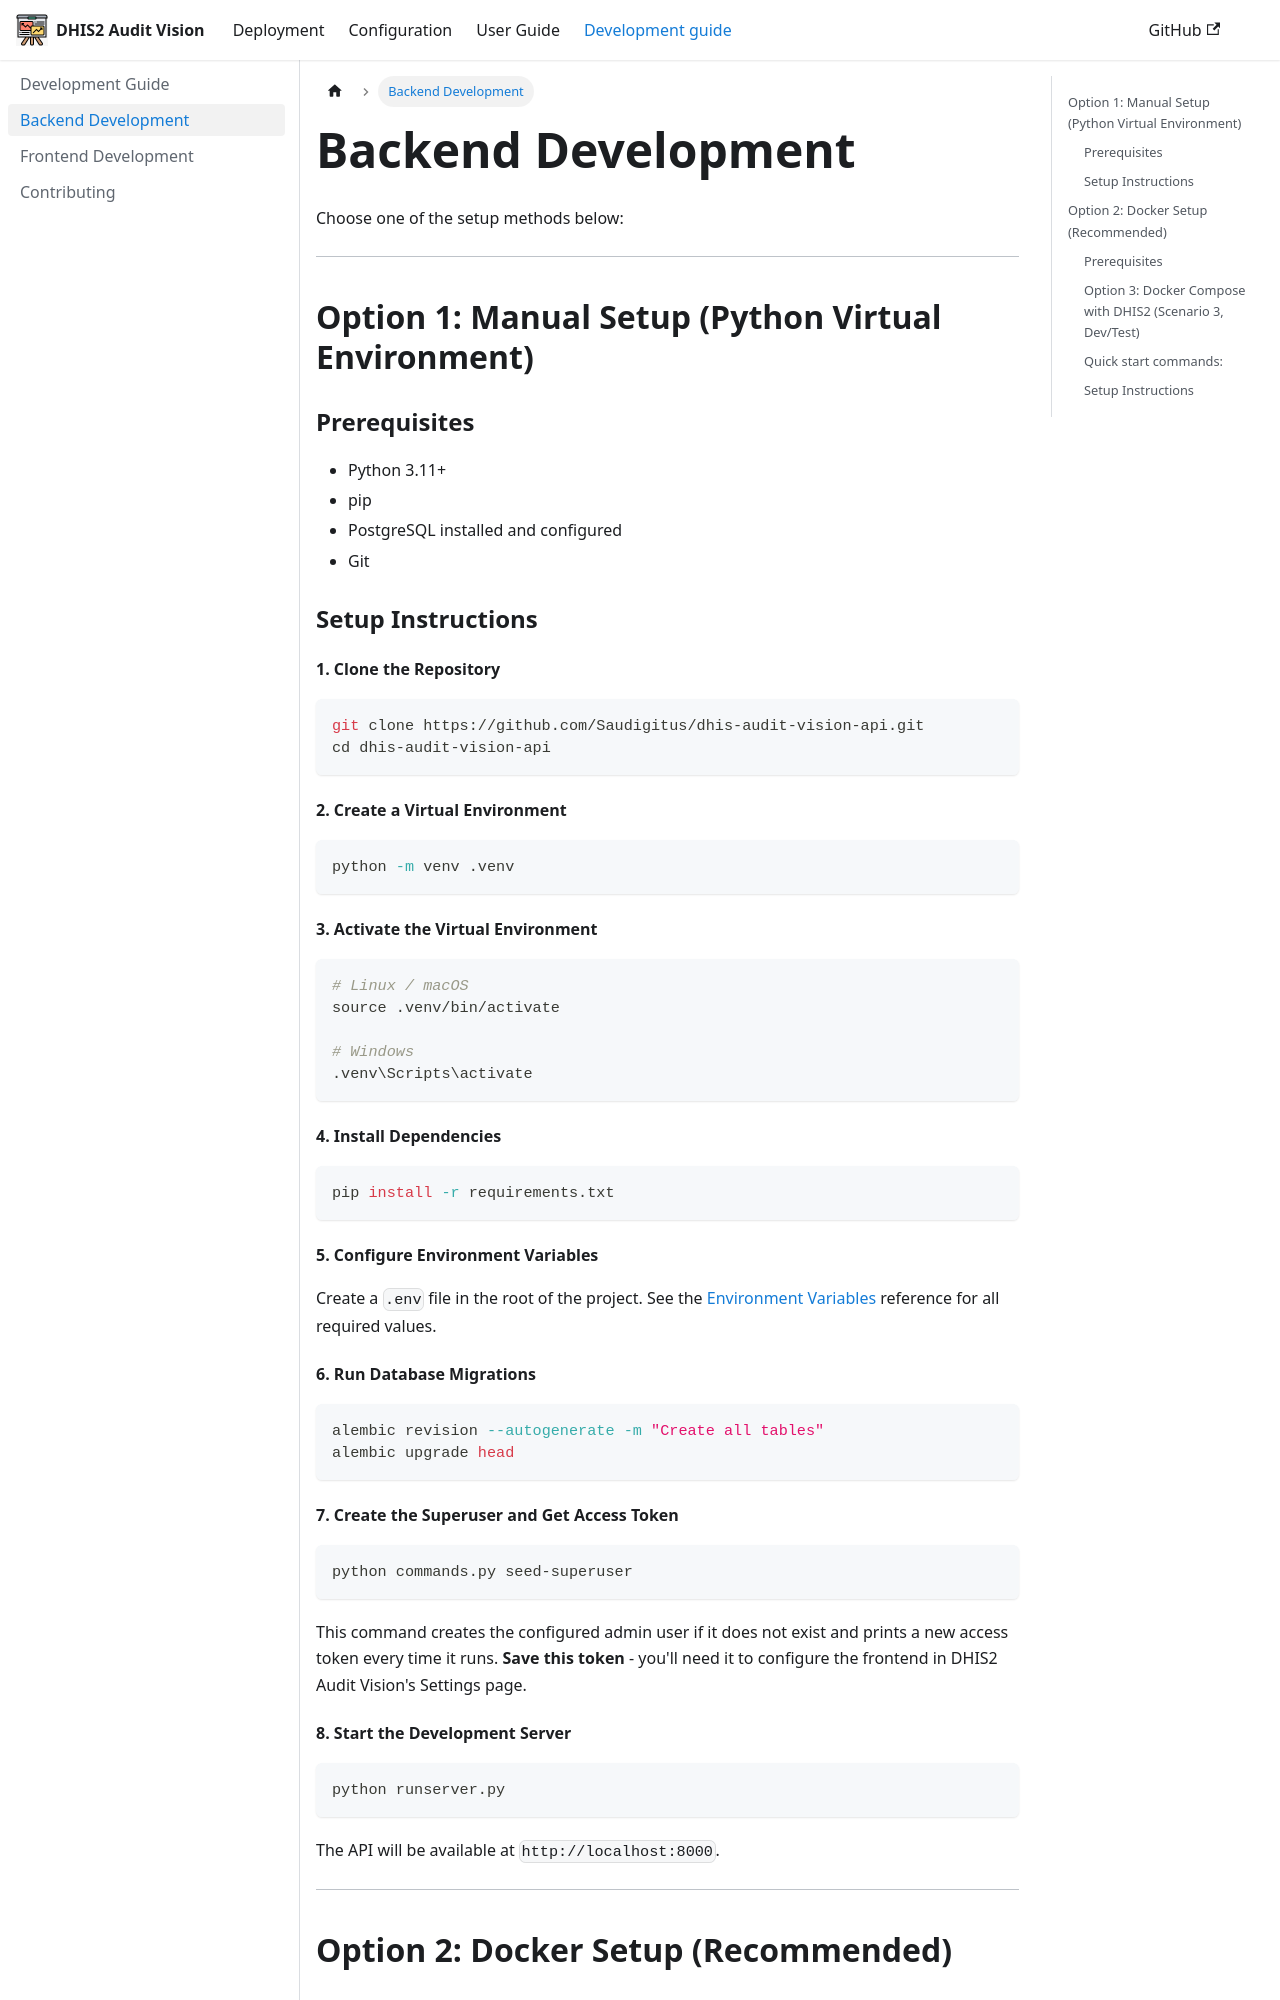

repository: Saudigitus/dhis2-audit-vision · page: docs/development/backend/index.html · generator: docusaurus

---
id: backend
title: Backend Development
sidebar_position: 2
---

# Backend Development

Choose one of the setup methods below:

---

## Option 1: Manual Setup (Python Virtual Environment)

### Prerequisites

- Python 3.11+
- pip
- PostgreSQL installed and configured
- Git

### Setup Instructions

#### 1. Clone the Repository

```bash
git clone https://github.com/Saudigitus/dhis-audit-vision-api.git
cd dhis-audit-vision-api
```

#### 2. Create a Virtual Environment

```bash
python -m venv .venv
```

#### 3. Activate the Virtual Environment

```bash
# Linux / macOS
source .venv/bin/activate

# Windows
.venv\Scripts\activate
```

#### 4. Install Dependencies

```bash
pip install -r requirements.txt
```

#### 5. Configure Environment Variables

Create a `.env` file in the root of the project. See the [Environment Variables](../deployment/backend/environment-variables) reference for all required values.

#### 6. Run Database Migrations

```bash
alembic revision --autogenerate -m "Create all tables"
alembic upgrade head
```

#### 7. Create the Superuser and Get Access Token

```bash
python commands.py seed-superuser
```

This command creates the configured admin user if it does not exist and prints a new access token every time it runs. **Save this token** - you'll need it to configure the frontend in DHIS2 Audit Vision's Settings page.
